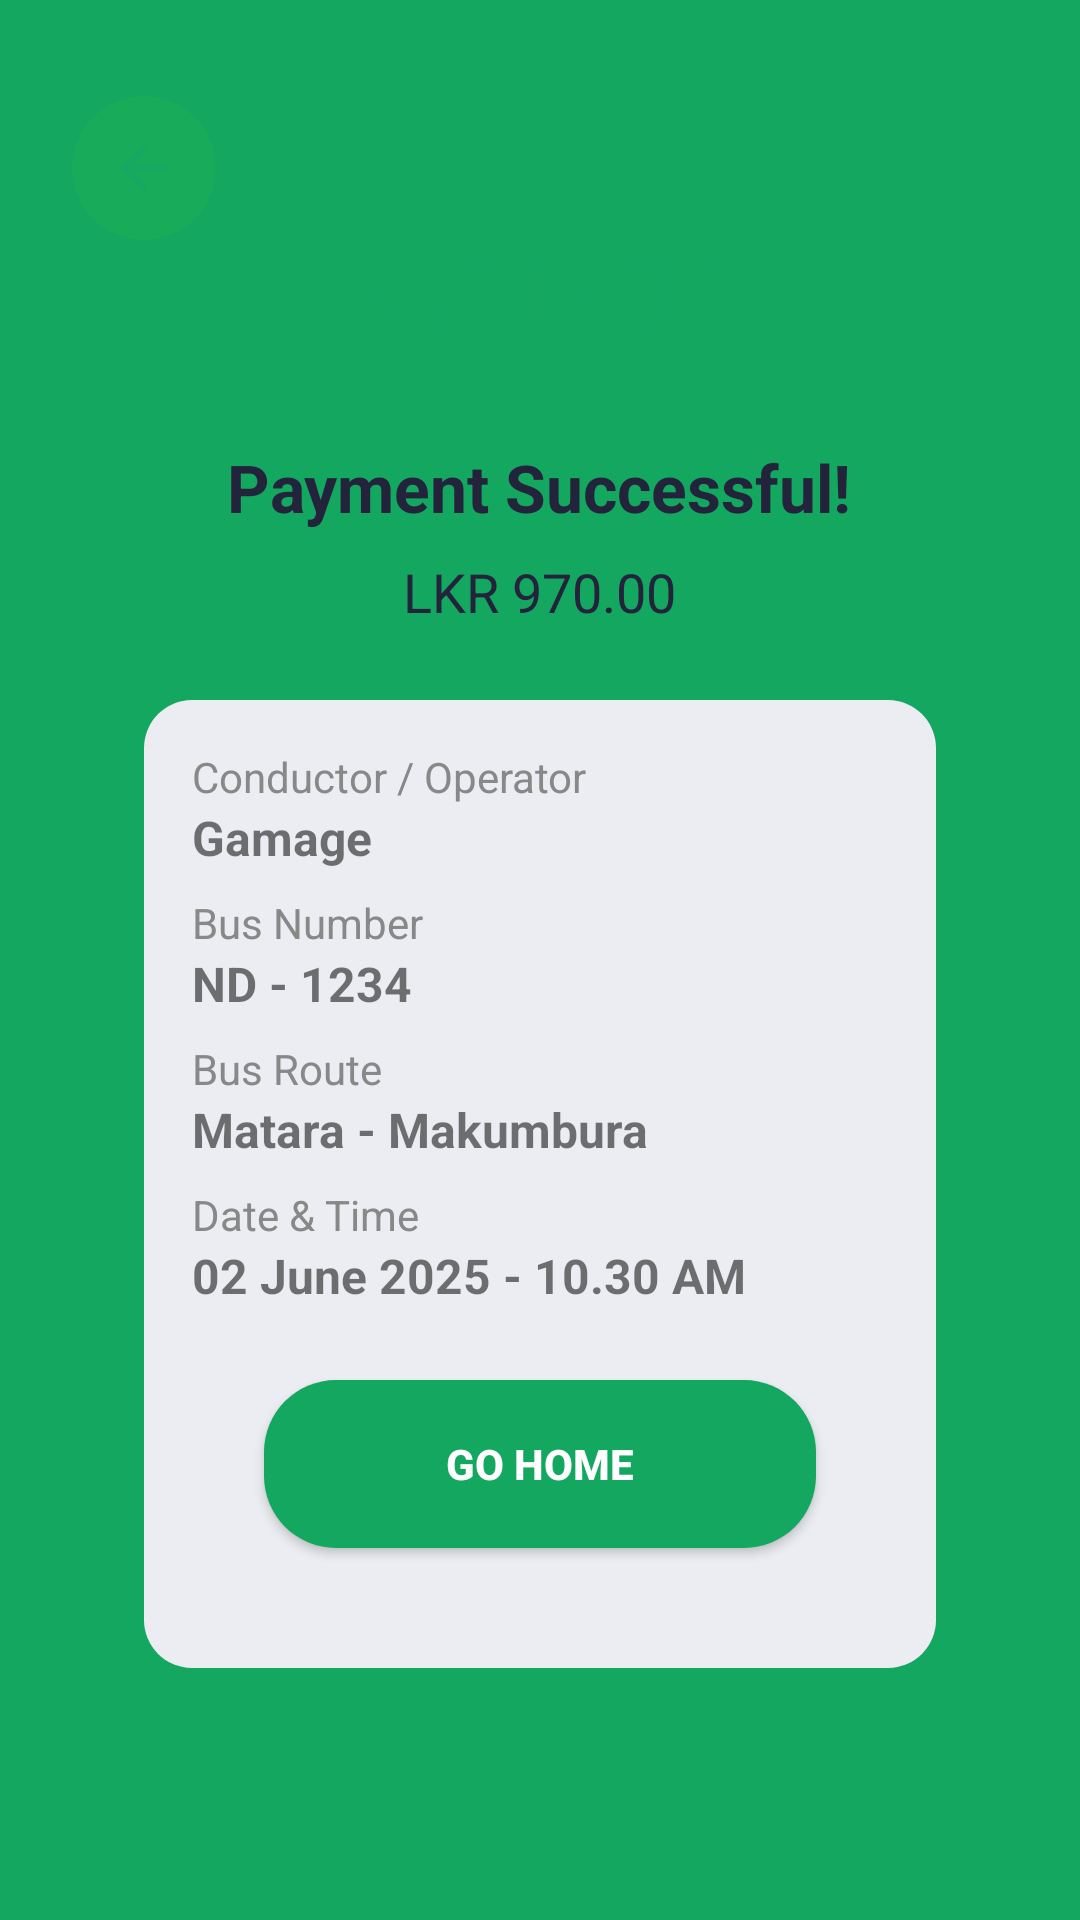

Write the Android layout XML for this screen, with the resource values it uses.
<!-- AndroidManifest.xml: application theme Theme.Canpay_operator -->
<!-- res/layout/activity_receipt_detail.xml -->
<?xml version="1.0" encoding="utf-8"?>
<RelativeLayout xmlns:android="http://schemas.android.com/apk/res/android"
    android:layout_width="match_parent"
    android:layout_height="match_parent"
    xmlns:app="http://schemas.android.com/apk/res-auto"
    android:background="@color/button_green">

    <ImageButton
        android:id="@+id/btn_close"
        android:layout_width="48dp"
        android:layout_height="48dp"
        android:background="@drawable/ic_back_circle_bg"
        android:src="@drawable/ic_back_arrow"
        android:contentDescription="@string/back_button"
        android:layout_alignParentStart="true"
        android:layout_alignParentTop="true"
        android:layout_marginTop="32dp"
        android:layout_marginStart="24dp"
        app:tint="@color/button_green"/>


    
    <LinearLayout
        android:layout_width="match_parent"
        android:layout_height="wrap_content"
        android:orientation="vertical"
        android:background="@drawable/rounded_white_bg"
        android:layout_margin="24dp"
        android:padding="24dp"
        android:layout_centerInParent="true"
        >

        <ImageView
            android:layout_width="120dp"
            android:layout_height="40dp"
            android:src="@drawable/canpay_logo_green"
            android:layout_gravity="center_horizontal"
            android:contentDescription="@string/app_name"/>

        <TextView
            android:id="@+id/tv_payment_success"
            android:layout_width="wrap_content"
            android:layout_height="wrap_content"
            android:text="Payment Successful!"
            android:textSize="22sp"
            android:textStyle="bold"
            android:textColor="#23233C"
            android:layout_gravity="center_horizontal"
            android:layout_marginTop="24dp"/>

        <TextView
            android:id="@+id/tv_paid_amount"
            android:layout_width="wrap_content"
            android:layout_height="wrap_content"
            android:text="LKR 970.00"
            android:textSize="18sp"
            android:textColor="#23233C"
            android:layout_gravity="center_horizontal"
            android:layout_marginTop="8dp"/>

        
        <LinearLayout
            android:layout_width="match_parent"
            android:layout_height="wrap_content"
            android:orientation="vertical"
            android:background="@drawable/rounded_gray_bg"
            android:padding="16dp"
            android:layout_marginTop="24dp">

            <TextView
                android:layout_width="wrap_content"
                android:layout_height="wrap_content"
                android:text="Conductor / Operator"
                android:textColor="#888888"
                android:textSize="14sp"/>
            <TextView
                android:id="@+id/tv_conductor"
                android:layout_width="wrap_content"
                android:layout_height="wrap_content"
                android:text="Gamage"
                android:textStyle="bold"
                android:textSize="16sp"
                android:layout_marginBottom="8dp"/>

            <TextView
                android:layout_width="wrap_content"
                android:layout_height="wrap_content"
                android:text="Bus Number"
                android:textColor="#888888"
                android:textSize="14sp"/>
            <TextView
                android:id="@+id/tv_bus_number"
                android:layout_width="wrap_content"
                android:layout_height="wrap_content"
                android:text="ND - 1234"
                android:textStyle="bold"
                android:textSize="16sp"
                android:layout_marginBottom="8dp"/>

            <TextView
                android:layout_width="wrap_content"
                android:layout_height="wrap_content"
                android:text="Bus Route"
                android:textColor="#888888"
                android:textSize="14sp"/>
            <TextView
                android:id="@+id/tv_bus_route"
                android:layout_width="wrap_content"
                android:layout_height="wrap_content"
                android:text="Matara - Makumbura"
                android:textStyle="bold"
                android:textSize="16sp"
                android:layout_marginBottom="8dp"/>

            <TextView
                android:layout_width="wrap_content"
                android:layout_height="wrap_content"
                android:text="Date &amp; Time"
                android:textColor="#888888"
                android:textSize="14sp"/>
            <TextView
                android:id="@+id/tv_date_time"
                android:layout_width="wrap_content"
                android:layout_height="wrap_content"
                android:text="02 June 2025 - 10.30 AM"
                android:textStyle="bold"
                android:textSize="16sp"/>

            
            <Button
                android:id="@+id/btn_go_home"
                android:layout_width="match_parent"
                android:layout_height="56dp"
                android:text="GO HOME"
                android:textAllCaps="true"
                android:textColor="@color/white"
                android:textStyle="bold"
                android:background="@drawable/rounded_button_bg"
                android:layout_alignParentBottom="true"
                android:layout_margin="24dp"/>
        </LinearLayout>
    </LinearLayout>

</RelativeLayout>
<!-- resources referenced by this layout -->
<resources>
  <color name="button_green">#14A760</color>
  <color name="white">#FFFFFFFF</color>
  <!-- drawable canpay_logo_green: png bitmap (drawable, 1795 bytes) -->
  <!-- drawable ic_back_arrow (drawable) -->
  <?xml version="1.0" encoding="utf-8"?>
  <vector xmlns:android="http://schemas.android.com/apk/res/android"
      android:width="24dp"
      android:height="24dp"
      android:viewportWidth="24"
      android:viewportHeight="24">
    <path
        android:pathData="M20,11V13H8L13.5,18.5L12.08,19.92L4.16,12L12.08,4.08L13.5,5.5L8,11H20Z"
        android:fillColor="#12122E"
        android:fillAlpha="0.9"/>
  </vector>
  <!-- drawable ic_back_circle_bg (drawable) -->
  <?xml version="1.0" encoding="utf-8"?>
  <shape xmlns:android="http://schemas.android.com/apk/res/android"
      android:shape="oval">
      <solid android:color="#1745CF1A"/>
      <size android:width="40dp" android:height="40dp"/>
  </shape>
  <!-- drawable rounded_button_bg (drawable) -->
  <?xml version="1.0" encoding="utf-8"?>
  <shape xmlns:android="http://schemas.android.com/apk/res/android">
      <solid android:color="@color/button_green"/>
      <corners android:radius="24dp"/>
  </shape>
  <!-- drawable rounded_gray_bg (drawable) -->
  <?xml version="1.0" encoding="utf-8"?>
  <shape xmlns:android="http://schemas.android.com/apk/res/android"
      android:shape="rectangle">
      <solid android:color="#ECEDF2"/>
      <corners android:radius="16dp"/>
  </shape>
  <string name="app_name">canpay_operator</string>
  <style name="Theme.Canpay_operator" parent="Theme.MaterialComponents.DayNight.DarkActionBar">
          
          <item name="colorPrimary">@color/purple_500</item>
          <item name="colorPrimaryVariant">@color/purple_700</item>
          <item name="colorOnPrimary">@color/white</item>
          
          <item name="colorSecondary">@color/teal_200</item>
          <item name="colorSecondaryVariant">@color/teal_700</item>
          <item name="colorOnSecondary">@color/black</item>
          
          <item name="android:statusBarColor">?attr/colorPrimaryVariant</item>
          
      </style>
  <color name="purple_500">#FF6200EE</color>
  <color name="purple_700">#FF3700B3</color>
  <color name="teal_200">#FF03DAC5</color>
  <color name="teal_700">#FF018786</color>
  <color name="black">#FF000000</color>
</resources>
